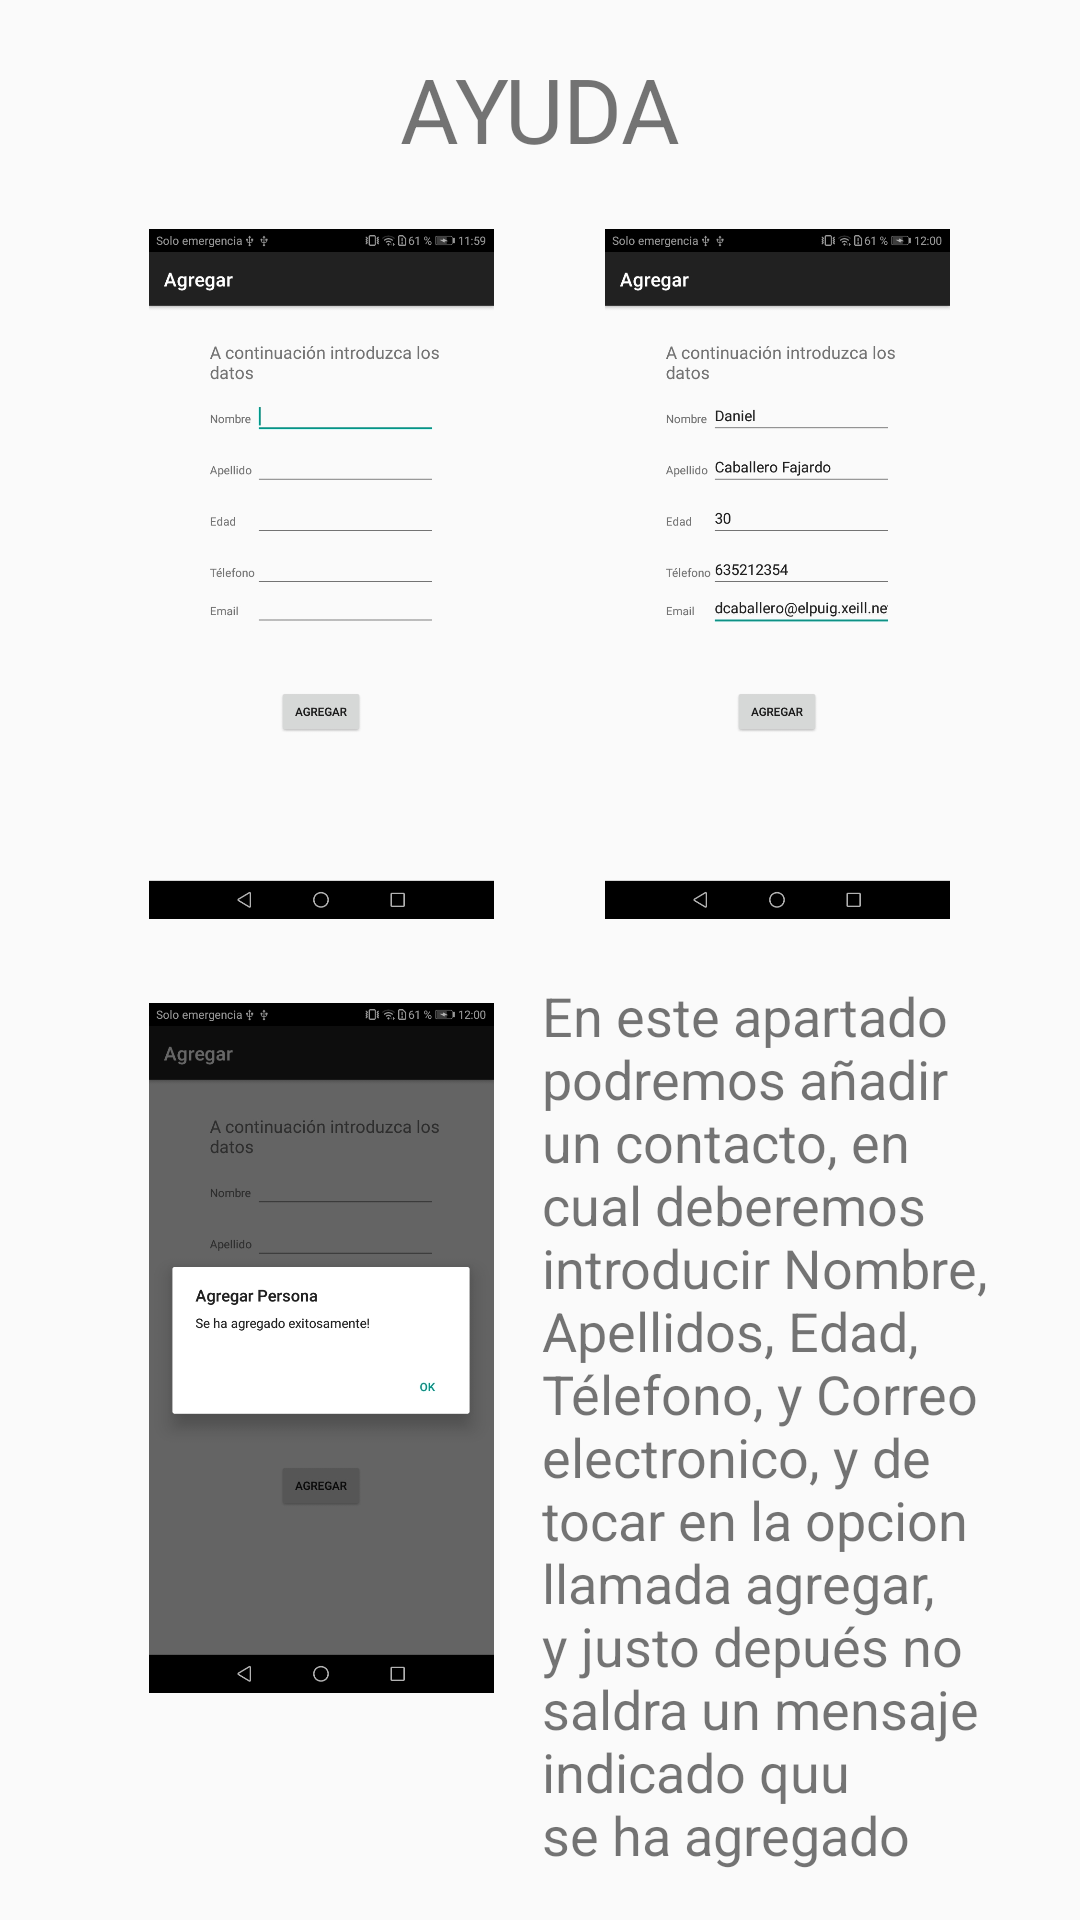

Write the Android layout XML for this screen, with the resource values it uses.
<!-- AndroidManifest.xml: application theme AppTheme -->
<!-- res/layout/activity_ayuda_agregar.xml -->
<?xml version="1.0" encoding="utf-8"?>
<android.support.constraint.ConstraintLayout xmlns:android="http://schemas.android.com/apk/res/android"
    xmlns:app="http://schemas.android.com/apk/res-auto"
    xmlns:tools="http://schemas.android.com/tools"
    android:layout_width="match_parent"
    android:layout_height="match_parent">

    <ImageView
        android:id="@+id/imageView2"
        android:layout_width="150dp"
        android:layout_height="230dp"
        android:layout_marginStart="32dp"
        android:layout_marginLeft="32dp"
        android:layout_marginTop="20dp"
        app:layout_constraintStart_toStartOf="parent"
        app:layout_constraintTop_toBottomOf="@+id/textView2"
        app:srcCompat="@drawable/agregar"
        tools:ignore="MissingConstraints" />

    <TextView
        android:id="@+id/textView2"
        android:layout_width="wrap_content"
        android:layout_height="wrap_content"
        android:layout_marginStart="8dp"
        android:layout_marginLeft="8dp"
        android:layout_marginTop="16dp"
        android:layout_marginEnd="8dp"
        android:layout_marginRight="8dp"
        android:text="AYUDA"
        android:textSize="30sp"
        app:layout_constraintEnd_toEndOf="parent"
        app:layout_constraintStart_toStartOf="parent"
        app:layout_constraintTop_toTopOf="parent" />

    <TextView
        android:id="@+id/textView3"
        android:layout_width="158dp"
        android:layout_height="298dp"
        android:layout_marginStart="8dp"
        android:layout_marginLeft="8dp"
        android:layout_marginTop="20dp"
        android:layout_marginEnd="32dp"
        android:layout_marginRight="32dp"
        android:text="En este apartado podremos añadir un contacto, en cual deberemos introducir Nombre, Apellidos, Edad, Télefono, y Correo electronico, y de tocar en la opcion llamada agregar, y justo depués no saldra un mensaje indicado quu se ha agregado satisfactoriamente."
        android:textSize="18sp"
        app:layout_constraintEnd_toEndOf="parent"
        app:layout_constraintHorizontal_bias="0.472"
        app:layout_constraintStart_toEndOf="@+id/imageView5"
        app:layout_constraintTop_toBottomOf="@+id/imageView" />

    <ImageView
        android:id="@+id/imageView"
        android:layout_width="150dp"
        android:layout_height="230dp"
        android:layout_marginStart="8dp"
        android:layout_marginLeft="8dp"
        android:layout_marginTop="20dp"
        android:layout_marginEnd="32dp"
        android:layout_marginRight="32dp"
        app:layout_constraintEnd_toEndOf="parent"
        app:layout_constraintStart_toEndOf="@+id/imageView2"
        app:layout_constraintTop_toBottomOf="@+id/textView2"
        app:srcCompat="@drawable/agregar2" />

    <ImageView
        android:id="@+id/imageView5"
        android:layout_width="150dp"
        android:layout_height="230dp"
        android:layout_marginStart="32dp"
        android:layout_marginLeft="32dp"
        android:layout_marginTop="28dp"
        app:layout_constraintStart_toStartOf="parent"
        app:layout_constraintTop_toBottomOf="@+id/imageView2"
        app:srcCompat="@drawable/agregar3" />

</android.support.constraint.ConstraintLayout>
<!-- resources referenced by this layout -->
<resources>
  <!-- drawable agregar: jpg bitmap (drawable, 59910 bytes) -->
  <!-- drawable agregar2: jpg bitmap (drawable, 82963 bytes) -->
  <!-- drawable agregar3: jpg bitmap (drawable, 74557 bytes) -->
  <style name="AppTheme" parent="Theme.AppCompat.Light.DarkActionBar">
          
      </style>
</resources>
